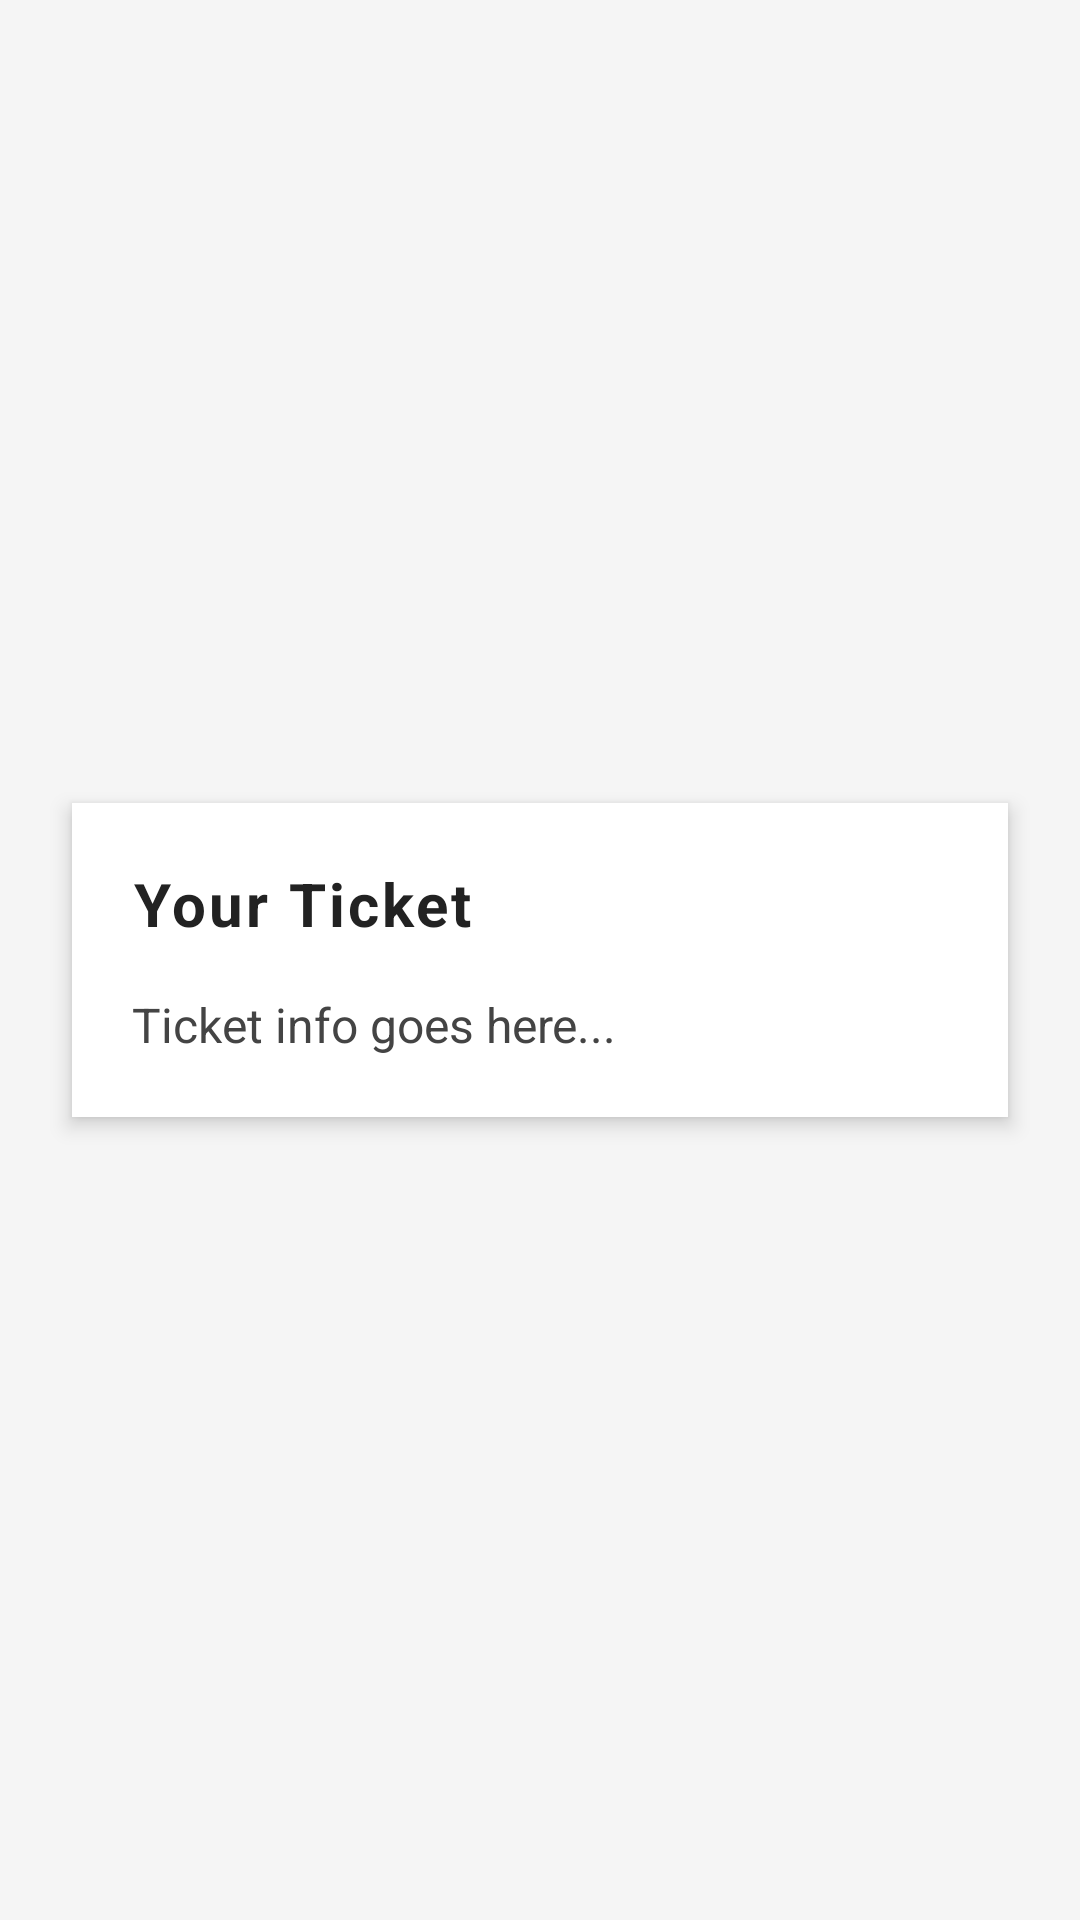

Here is an Android app screen rendered from its layout file. Give the layout XML and the strings, colors and styles it references.
<!-- AndroidManifest.xml: application theme Theme.FlyEasy -->
<!-- res/layout/fragment_ticket_bottom_sheet.xml -->
<?xml version="1.0" encoding="utf-8"?>
<ScrollView xmlns:android="http://schemas.android.com/apk/res/android"
    android:layout_width="match_parent"
    android:layout_height="wrap_content"
    android:padding="16dp"
    android:background="#F5F5F5">

    <LinearLayout
        android:layout_width="match_parent"
        android:layout_height="wrap_content"
        android:orientation="vertical"
        android:background="@android:color/white"
        android:padding="20dp"
        android:elevation="4dp"
        android:layout_margin="8dp"
        android:layout_gravity="center"
        android:clipToPadding="false"
        android:backgroundTint="@android:color/white">

        
        <TextView
            android:id="@+id/tvTicketHeader"
            android:layout_width="wrap_content"
            android:layout_height="wrap_content"
            android:text="Your Ticket"
            android:textSize="20sp"
            android:textStyle="bold"
            android:textColor="#222222"
            android:layout_marginBottom="16dp"
            android:letterSpacing="0.05" />

        
        <TextView
            android:id="@+id/tvTicketDetails"
            android:layout_width="match_parent"
            android:layout_height="wrap_content"
            android:text="Ticket info goes here..."
            android:textSize="16sp"
            android:textColor="#444444"
            android:lineSpacingExtra="4dp" />

        
        

    </LinearLayout>
</ScrollView>
<!-- resources referenced by this layout -->
<resources>
  <style name="Theme.FlyEasy" parent="Base.Theme.FlyEasy" />
  <style name="Base.Theme.FlyEasy" parent="Theme.Material3.DayNight.NoActionBar">
          
          <item name="android:forceDarkAllowed" tools:targetApi="q">false</item>
  
          
          <item name="android:colorBackground">#FFFFFF</item>
          <item name="android:textColorPrimary">#000000</item>
          <item name="colorPrimary">@color/colorPrimary</item>
          <item name="colorOnPrimary">@color/colorOnPrimary</item>
          <item name="colorSecondary">@color/colorSecondary</item>
  
      </style>
  <color name="colorPrimary">#1976D2</color>
  <color name="colorOnPrimary">#FFFFFF</color>
  <color name="colorSecondary">#03DAC6</color>
</resources>
